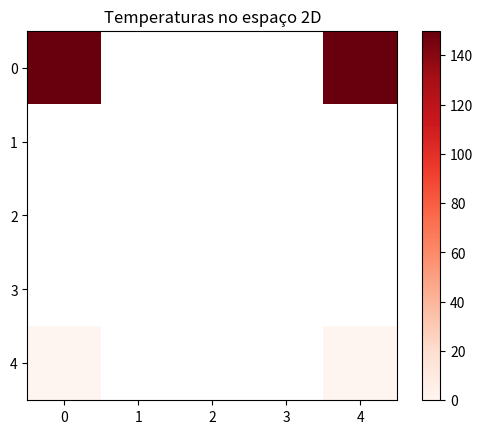

Write Python code to recreate this figure.
import numpy as np
import matplotlib.pyplot as plt

class coca(object):
    def __init__(self, dx, dy, dimensions, alpha, isolate, dt, K):
        self.dx = dx
        self.dy = dy
        self.dimensions = dimensions

        self.dx2 = dx**2
        self.dy2 = dy**2
        self.alpha = alpha
        self.isolate = isolate
        self.dt = dt
        self.f0x = alpha * dt / self.dx2
        self.f0y = alpha * dt / self.dy2
        self.K = K

    def create_temp_matrix(self, temp_int, temp_ext):
        nx = int(self.dimensions[0]/self.dx) + 1
        ny = int(self.dimensions[1]/self.dy) + 1
        matrix_temp = np.zeros([nx, ny])
        for i in range(matrix_temp.shape[0]):
            for j in range(matrix_temp.shape[1]):
                if i == 0:
                    matrix_temp[i][j] = temp_ext[0]
                elif i == nx - 1:
                    matrix_temp[i][j] = temp_ext[2]
                elif j == 0:
                    matrix_temp[i][j] = temp_ext[1]
                elif j == ny - 1:
                    matrix_temp[i][j] = temp_ext[3]
                else:
                    matrix_temp[i][j] = temp_int
        return matrix_temp

    def Eq1(self, T0, T1, Tmenos1):
        return (-2*T0 + Tmenos1 + T1) / self.dx2

    def Eq2(self, T0, T1, Tmenos1):
        return (-2*T0 + Tmenos1 + T1) / self.dy2
        
    def Eq3(self, T0, T1, Tmenos1):
        return (-2*T0 + Tmenos1 + T1) / self.dz2

    def newT(self, dTx, dTy, dTz, T_atual):
        return self.dt * (self.alpha*(dTx + dTy + dTz)) + T_atual

    def fluxo_esquerda(self, T0, T_1x, dT, T_1y, T_menos1y):
        return self.f0x * (2 * T_1x - 2 * self.dx * dT + T_1y + T_menos1y) + (1 - 4 * self.f0x) * T0

    def fluxo_direita(self, T0, dT, T_menos1x, T_1y, T_menos1y):
        return self.f0x * (2 * T_menos1x - 2 * self.dx * dT  + T_1y + T_menos1y) + (1 - 4 * self.f0x) * T0

    def fluxo_topo(self, T0, T_1x, T_menos1x, T_1y, dT):
        return self.f0y * (2 * T_1y - 2 * self.dy * dT + T_1x + T_menos1x) + (1 - 4 * self.f0y) * T0

    def fluxo_base(self, T0, T_1x, T_menos1x, dT, T_menos1y):
        return self.f0y * (2 * T_menos1y - 2 * self.dy * dT + T_1x + T_menos1x) + (1 - 4 * self.f0y) * T0

    def q2LinhaX(self, T_1x, T_menos1x):
        return (self.K * ((T_1x - T_menos1x) / (2 * self.dx)))

    def q2LinhaY(self, T_1y, T_menos1y):
        return (self.K * ((T_1y - T_menos1y) / (2 * self.dy)))

    def passo(self, matrix):
        copy = np.copy(matrix)
        for i in range(matrix.shape[0]):
            for j in range(matrix.shape[1]):
                if (i == 0 and j == matrix.shape[1] - 1) or (i == 0 and j == 0) or (i == matrix.shape[0] - 1 \
                    and j == matrix.shape[1] - 1) or (i == matrix.shape[0] - 1 and j == 0):
                    # print(i, j, "canto")
                    pass
                elif i == 0:
                    if self.isolate[0]:
                        dT = 10
                    else:
                        dT = 0
                    # print(i, j, "topo")
                    copy[i, j] = self.fluxo_topo(matrix[i][j], matrix[i][j + 1], matrix[i][j - 1], matrix[i + 1][j], dT)

                elif j == 0:
                    if self.isolate[1]:
                        dT = 10
                    else:
                        dT = 0
                    # print(i, j, "esquerda")
                    copy[i, j] = self.fluxo_esquerda(matrix[i][j], matrix[i][j + 1], dT, matrix[i + 1][j], matrix[i - 1][j])

                elif i == matrix.shape[0] - 1:
                    if self.isolate[2]:
                        dT = 10
                    else:
                        dT = 0
                    # print(i, j, "base")
                    copy[i, j] = self.fluxo_base(matrix[i][j], matrix[i][j + 1], matrix[i][j - 1], dT, matrix[i - 1][j])

                elif j == matrix.shape[1] - 1:
                    if self.isolate[3]:
                        dT = 10
                    else:
                        dT = 0
                    # print(i, j, "direita")
                    copy[i, j] = self.fluxo_direita(matrix[i][j], dT, matrix[i][j - 1], matrix[i + 1][j], matrix[i - 1][j])

                else:
                    dTx = self.Eq1(matrix[i][j], matrix[i + 1][j], matrix[i - 1][j])
                    dTy = self.Eq2(matrix[i][j], matrix[i][j + 1], matrix[i][j - 1])

                    dTz = 0
                    # print(i, j, "meio")
                    copy[i, j] = self.newT(dTx, dTy, dTz, matrix[i][j])

        return copy

    def solve(self, matrix, tMax):
        list_t = np.arange(0, tMax, self.dt)
        for t in list_t:
            matrix = self.passo(matrix)
        return matrix

    def checkErro(self, matrizNossa, matrizGabarito, erro):
        for i in range(matrizGabarito.shape[0]):
            for j in range(matrizGabarito.shape[1]):
                if (matrizGabarito[i][j] - matrizNossa[i][j] > erro):
                    # Return 0 - Tá errado
                    return 0
        # Se chegou até aqui, tá tudo dentro do erro
        return 1

    def rodaErro(self, matrizNossa, matrizGabarito, erro):
        if self.checkErro(matrizNossa, matrizGabarito, erro):
            print("Tá certo, gg wp")
            return
        print("TÁ ERRADO")

    def parserText(self, matriz):
        stringF = ""
        for i in range(len(matriz)):
            stringF += "[   "
            for j in range(matriz.shape[1]):
                stringF += str(round(matriz[i][j], 5)) + "    "
            stringF += "]\n"
        with open("saida.txt", "w") as txt:
            txt.write(str(stringF))

    def plotColorMap(self, matrix):
        color_map = plt.imshow(matrix)
        color_map.set_cmap("Reds")
        plt.title("Temperaturas no espaço 2D")
        plt.colorbar()
        plt.savefig("grafico_colormap2.png")

dx = 0.10
dy = 0.10
dimensions = [0.40, 0.40]
k = 0.23 # condutividade termica
rho = 2.7e-6 # densidade
Cp = 897 # calor especifico
alpha = k / (rho * Cp)
isolate = [1, 1, 1, 1] # Se a parede é isolada recebe 0, caso contrario 1
temp_ext = [150, 0, 0, 50]
dt = 1e-2

# dados tarefa 2 - Aula 20
gabaritoTarefa2 = np.array([[150,     150,     150,     150,     0], 
                            [12.9929, 12.9981, 13.1632, 16.5732, 50], 
                            [0.5977,  0.6035,  0.7945,  4.8822,  50], 
                            [0.0189,  0.0244,  0.2061,  4.1606,  50], 
                            [0,       0,       0,       0,        0]])

erroTarefa2 = 2.8039e-04

coke = coca(dx, dy, dimensions, alpha, isolate, dt, k)

object_temp = 0

matrix_temp = coke.create_temp_matrix(object_temp, temp_ext)

tMax = 10
solved = coke.solve(matrix_temp, tMax)
coke.rodaErro(solved, gabaritoTarefa2, erroTarefa2)

coke.parserText(solved)
coke.plotColorMap(solved)
